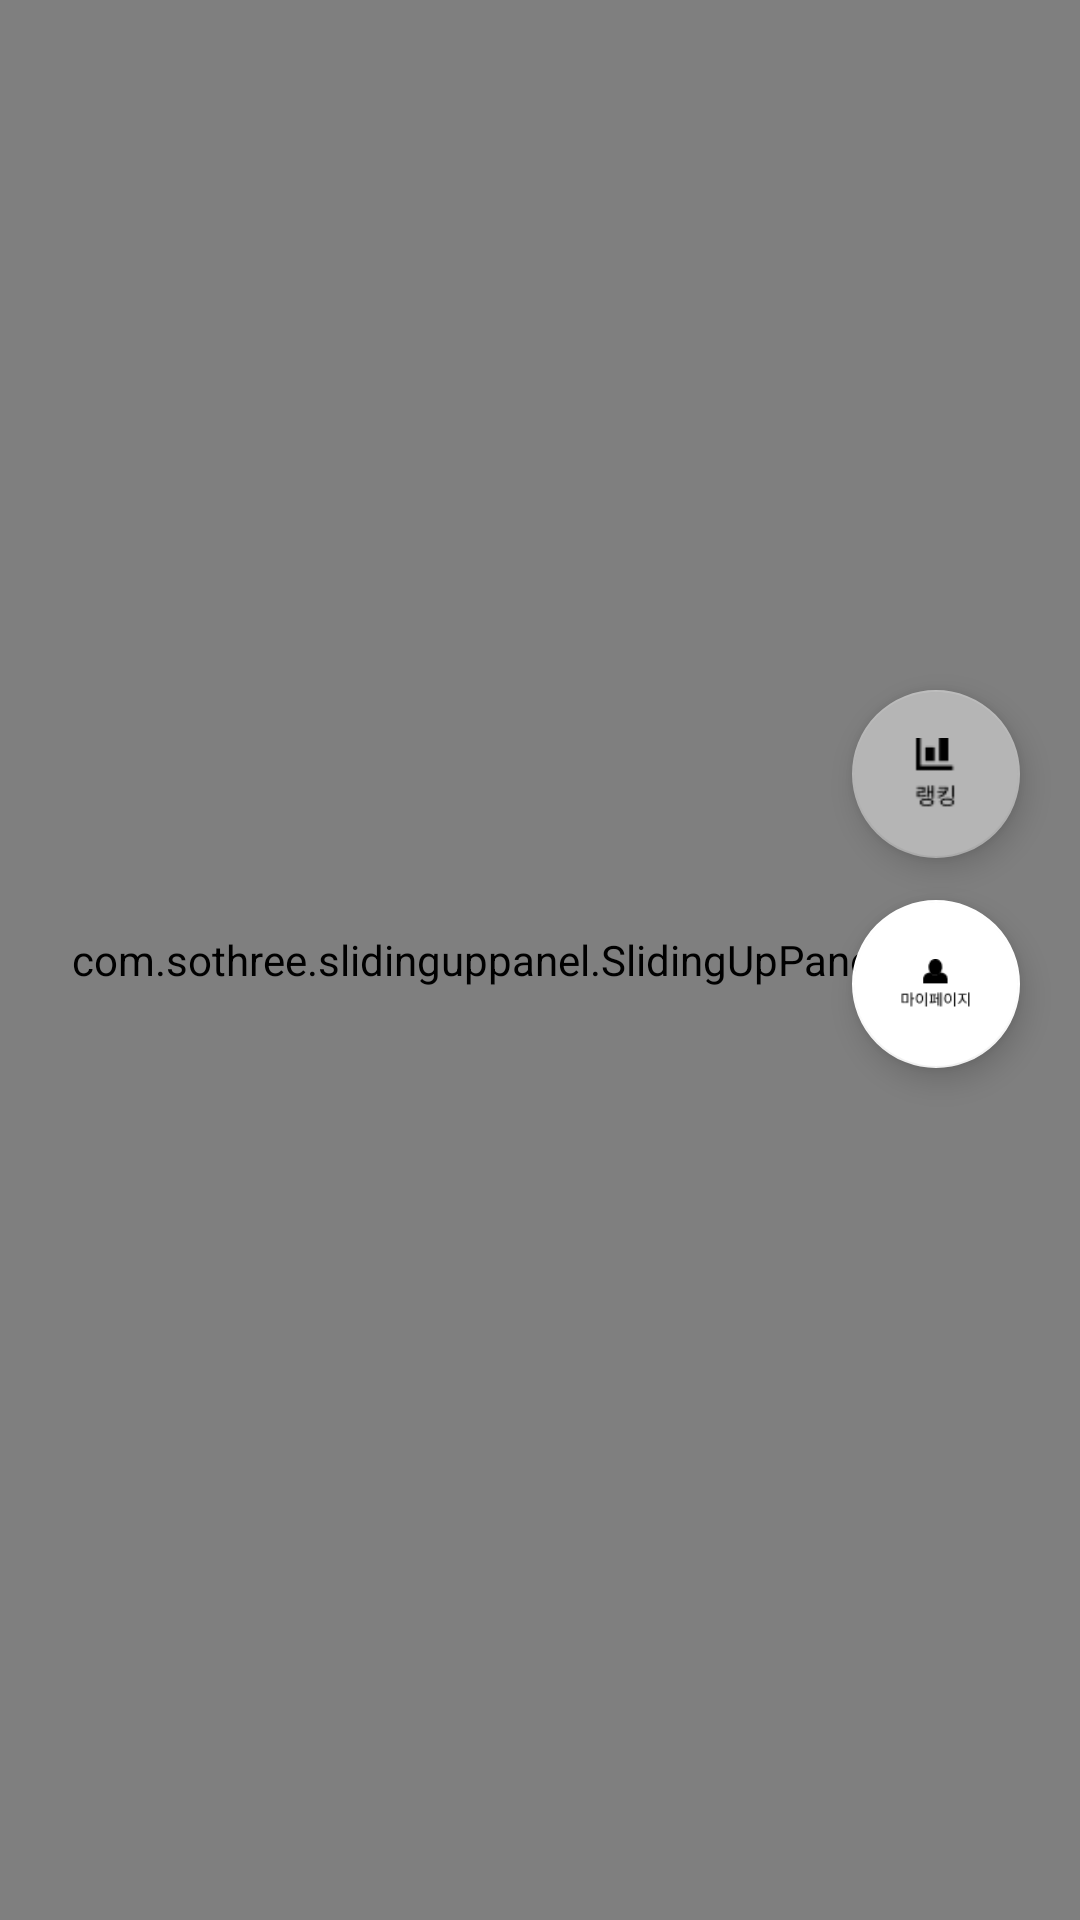

Layout XML and referenced resources for this Android screen:
<!-- AndroidManifest.xml: application theme Theme.MP23_TermProject_Voldemorp -->
<!-- res/layout/activity_main.xml -->
<?xml version="1.0" encoding="utf-8"?>
<androidx.constraintlayout.widget.ConstraintLayout
    xmlns:android="http://schemas.android.com/apk/res/android"
    xmlns:app="http://schemas.android.com/apk/res-auto"
    xmlns:tools="http://schemas.android.com/tools"
    android:layout_width="match_parent"
    android:layout_height="match_parent">

    <com.sothree.slidinguppanel.SlidingUpPanelLayout
        android:layout_width="match_parent"
        android:layout_height="match_parent"
        android:background="#00000000"
        android:gravity="bottom"
        app:umanoClipPanel="false"
        app:umanoDragView="@+id/bottomSheetView"
        app:umanoOverlay="true"
        app:umanoPanelHeight="400dp"
        app:umanoScrollableView="@id/restaurantScrollView"
        app:umanoShadowHeight="0dp"
        tools:context=".MainActivity"
        tools:layout_editor_absoluteX="68dp"
        tools:layout_editor_absoluteY="0dp">

        
        

        <com.naver.maps.map.MapView
            android:id="@+id/mapView"
            android:name="com.naver.maps.map.MapFragment"
            android:layout_width="match_parent"
            android:layout_height="match_parent">

        </com.naver.maps.map.MapView>

        

        <LinearLayout
            android:id="@+id/bottomSheetView"
            android:layout_width="match_parent"
            android:layout_height="wrap_content"
            android:background="@drawable/main_bottomsheet_background"
            android:orientation="vertical">

            <LinearLayout
                android:layout_width="match_parent"
                android:layout_height="wrap_content"
                android:orientation="vertical">

                <View
                    android:id="@+id/view4"
                    android:layout_width="match_parent"
                    android:layout_height="30dp" />


                <LinearLayout
                    android:layout_width="match_parent"
                    android:layout_height="60dp"
                    android:orientation="horizontal">

                    <View
                        android:id="@+id/view2"
                        android:layout_width="0dp"
                        android:layout_height="match_parent"
                        android:layout_weight="0.5" />

                    <LinearLayout
                        android:layout_width="0dp"
                        android:layout_height="match_parent"
                        android:layout_weight="6"
                        android:orientation="vertical">

                        <TextView
                            android:id="@+id/textView2"
                            android:layout_width="match_parent"
                            android:layout_height="0dp"
                            android:layout_weight="1"
                            android:text="내 주변 식당 찾기"
                            android:textColor="@color/white"
                            android:textSize="20sp"
                            android:textStyle="bold" />

                        <TextView
                            android:id="@+id/textView3"
                            android:layout_width="match_parent"
                            android:layout_height="0dp"
                            android:layout_weight="1"
                            android:text="사용자의 위치를 바탕으로 주변 식당을 추천해요."
                            android:textColor="@color/white"
                            android:textSize="12sp" />
                    </LinearLayout>

                    <LinearLayout
                        android:layout_width="0dp"
                        android:layout_height="match_parent"
                        android:layout_weight="2"
                        android:orientation="vertical">

                        <View
                            android:id="@+id/view136"
                            android:layout_width="match_parent"
                            android:layout_height="0dp"
                            android:layout_weight="1" />

                        <Button
                            android:id="@+id/btnMoveToMyLocation"
                            android:layout_width="match_parent"
                            android:layout_height="0dp"
                            android:layout_weight="5"
                            android:background="@drawable/main_location_button_background"
                            android:text="주변 식당 보기"
                            android:textColor="@color/white"
                            android:textSize="10sp"
                            android:textStyle="bold" />

                        <View
                            android:id="@+id/view137"
                            android:layout_width="match_parent"
                            android:layout_height="0dp"
                            android:layout_weight="1" />
                    </LinearLayout>

                    <View
                        android:id="@+id/view5"
                        android:layout_width="0dp"
                        android:layout_height="match_parent"
                        android:layout_weight="0.5" />

                </LinearLayout>

            </LinearLayout>

            <LinearLayout
                android:layout_width="match_parent"
                android:layout_height="500dp"
                android:orientation="horizontal">

                <View
                    android:id="@+id/view11"
                    android:layout_width="0dp"
                    android:layout_height="match_parent"
                    android:layout_weight="0.5" />

                
                <ScrollView
                    android:id="@+id/restaurantScrollView"
                    android:layout_width="0dp"
                    android:layout_height="match_parent"
                    android:layout_weight="12">

                    <LinearLayout
                        android:id="@+id/restaurantLinearView"
                        android:layout_width="match_parent"
                        android:layout_height="wrap_content"
                        android:orientation="vertical" />
                </ScrollView>

                <View
                    android:id="@+id/view18"
                    android:layout_width="0dp"
                    android:layout_height="match_parent"
                    android:layout_weight="0.5" />
            </LinearLayout>

            
        </LinearLayout>

        


    </com.sothree.slidinguppanel.SlidingUpPanelLayout>

    <com.google.android.material.floatingactionbutton.FloatingActionButton
        android:id="@+id/mypageBtn"
        android:layout_width="wrap_content"
        android:layout_height="wrap_content"
        android:layout_marginTop="300dp"
        android:layout_marginEnd="20dp"
        android:clickable="true"
        android:tint="#000000"
        app:backgroundTint="#ffffffff"
        app:layout_constraintEnd_toEndOf="parent"
        app:layout_constraintRight_toRightOf="parent"
        app:layout_constraintTop_toTopOf="parent"
        app:srcCompat="@drawable/navibar_mypage"
        tools:ignore="ContentDescription,MissingConstraints,SpeakableTextPresentCheck" />

    <com.google.android.material.floatingactionbutton.FloatingActionButton
        android:id="@+id/rankingBtn"
        android:layout_width="wrap_content"
        android:layout_height="wrap_content"
        android:layout_marginTop="230dp"
        android:layout_marginEnd="20dp"
        android:background="@drawable/login_background"
        android:clickable="true"
        app:backgroundTint="#B5B5B5"
        app:layout_constraintEnd_toEndOf="parent"
        app:layout_constraintRight_toRightOf="parent"
        app:layout_constraintTop_toTopOf="parent"
        app:srcCompat="@drawable/navibar_ranking"
        tools:ignore="ContentDescription,MissingConstraints,SpeakableTextPresentCheck" />

</androidx.constraintlayout.widget.ConstraintLayout>
<!-- resources referenced by this layout -->
<resources>
  <!-- drawable login_background: png bitmap (drawable, 540817 bytes) -->
  <!-- drawable main_bottomsheet_background (drawable) -->
  <?xml version="1.0" encoding="utf-8"?>
  <shape xmlns:android="http://schemas.android.com/apk/res/android"
      android:shape="rectangle" >
      <gradient android:startColor="#B1405F"
          android:endColor="#47FFE296"
          android:angle="270"/>
      <corners
          android:topLeftRadius="20dp"
          android:topRightRadius="20dp" />
  </shape>
  <!-- drawable main_location_button_background: png bitmap (drawable, 464 bytes) -->
  <!-- drawable navibar_mypage: png bitmap (drawable, 785 bytes) -->
  <!-- drawable navibar_ranking: png bitmap (drawable, 510 bytes) -->
  <style name="Theme.MP23_TermProject_Voldemorp" parent="Theme.MaterialComponents.DayNight.DarkActionBar">
          
          <item name="colorPrimary">@color/purple_500</item>
          <item name="colorPrimaryVariant">@color/purple_700</item>
          <item name="colorOnPrimary">@color/white</item>
          
          <item name="colorSecondary">@color/teal_200</item>
          <item name="colorSecondaryVariant">@color/teal_700</item>
          <item name="colorOnSecondary">@color/black</item>
          
          <item name="android:statusBarColor">?attr/colorPrimaryVariant</item>
          
      </style>
  <!-- not gathered from this repository: default colours our renderer supplied (Android Studio template values) -->
  <color name="purple_500">#FF6200EE</color>
  <color name="purple_700">#FF3700B3</color>
  <color name="teal_200">#FF03DAC5</color>
  <color name="teal_700">#FF018786</color>
  <color name="black">#FF000000</color>
  <color name="white">#FFFFFFFF</color>
</resources>
